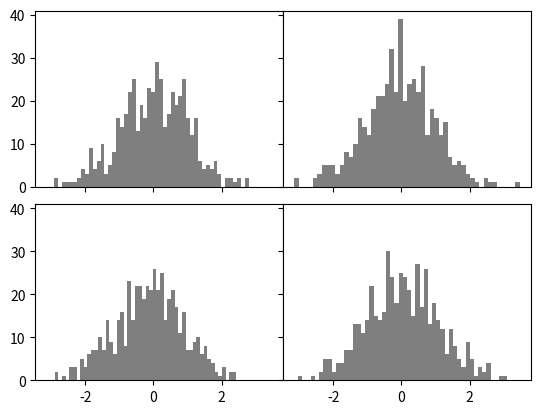

Here is the Python script that generated this plot:
#!/usr/bin/env python

import numpy as np
from numpy.random import randn
import matplotlib.pyplot as plt

fig, axes = plt.subplots(2, 2, sharex = True, sharey = True)
for i in range(2):
    for j in range(2):
        axes[i, j].hist(randn(500), bins = 50, color = 'k', alpha = 0.5)
plt.subplots_adjust(wspace = 0, hspace = 0.1)
plt.show()
